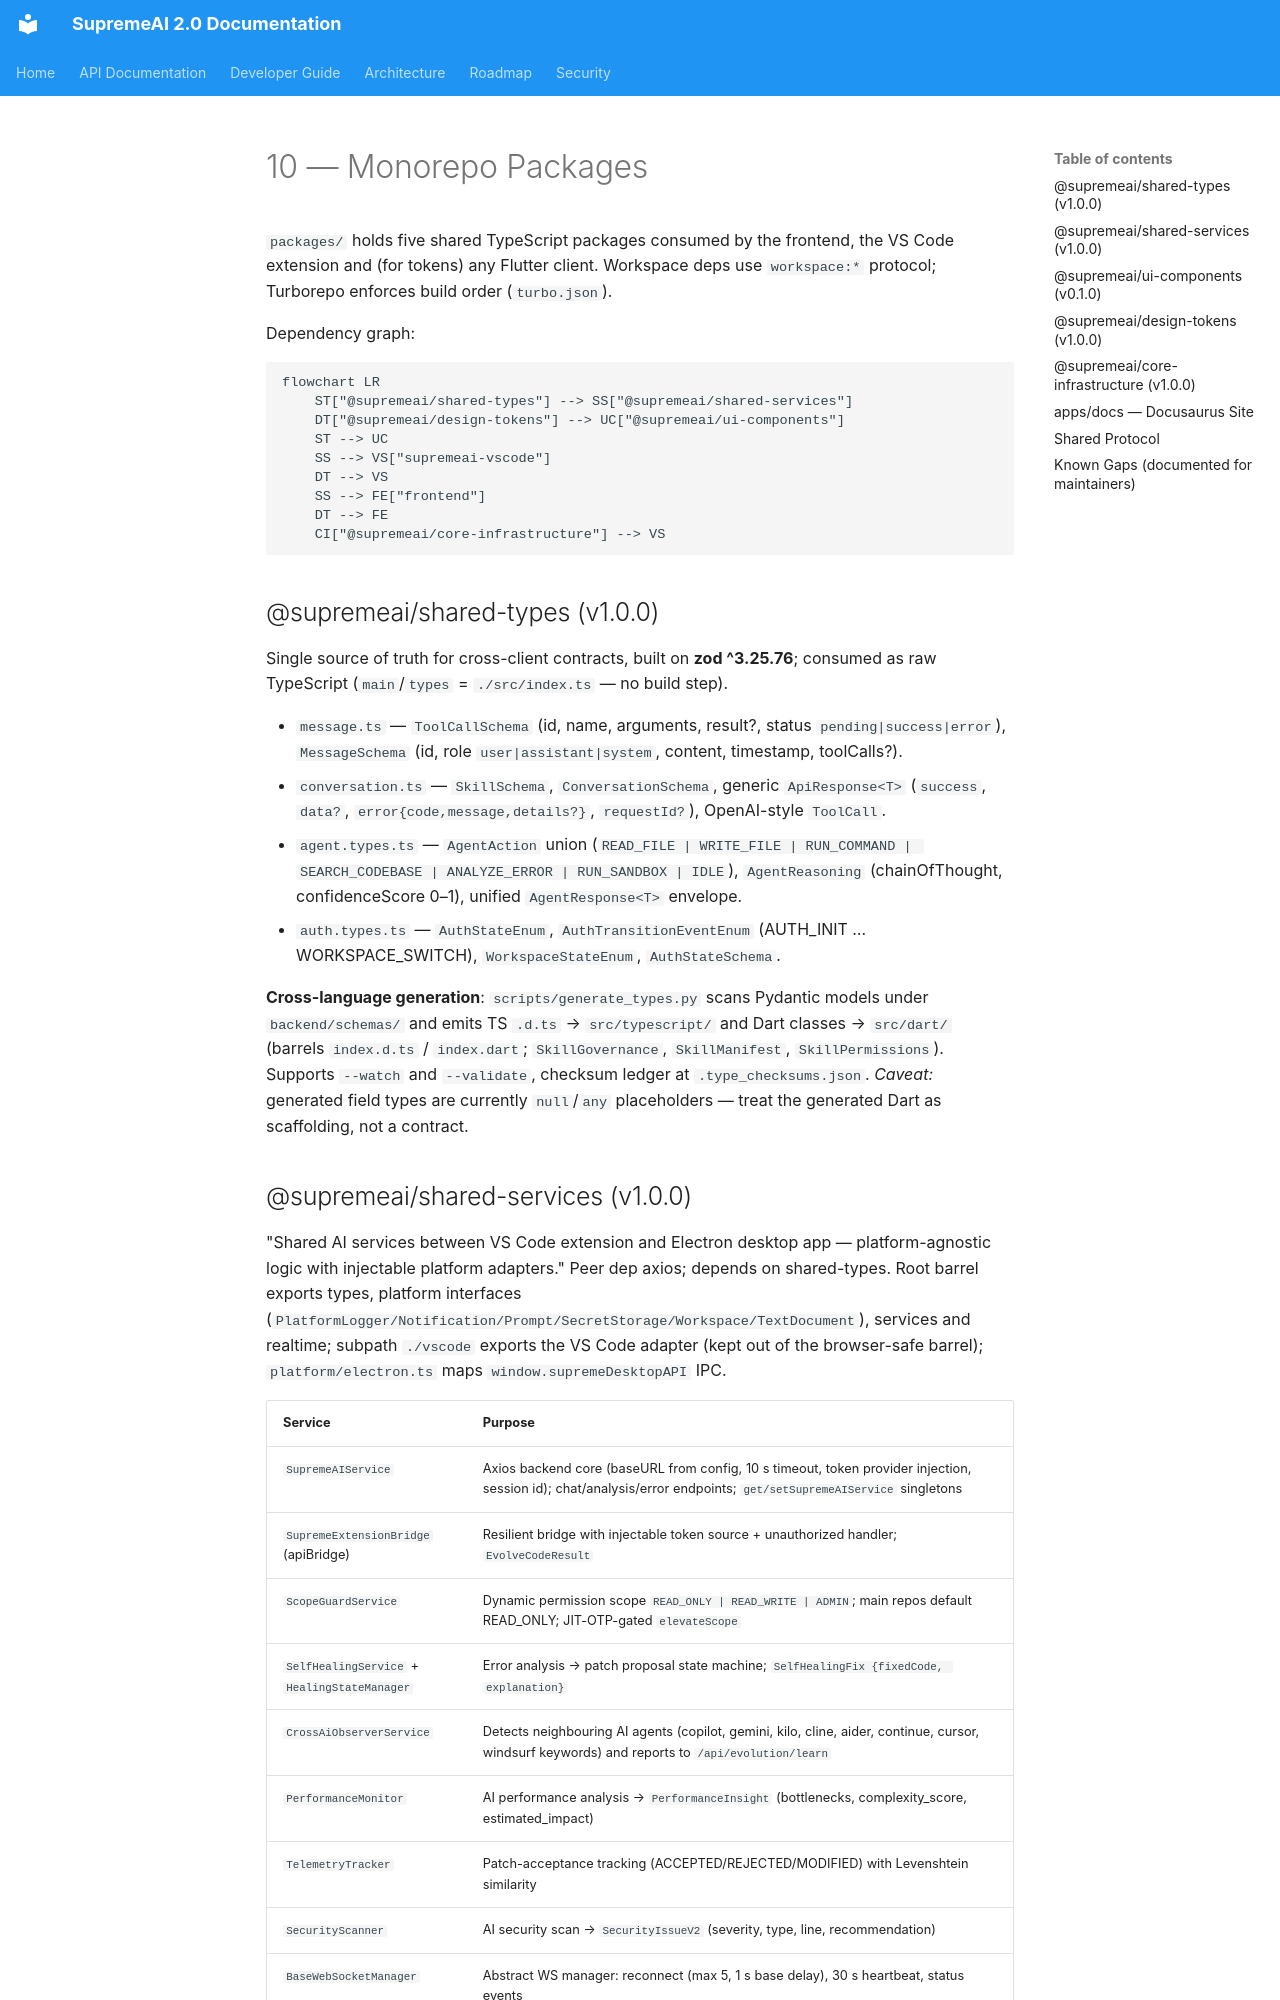

repository: SaifulHaqueNiloy/supremeai · page: master_docs/BACKEND-07-MICROSERVICES_AND_PLUGINS/index.html · generator: mkdocs




<!-- ============================================================ -->
<!-- Merged Source: docs/10-packages.md -->
<!-- ============================================================ -->

# 10 — Monorepo Packages

`packages/` holds five shared TypeScript packages consumed by the frontend, the VS Code extension and (for tokens) any Flutter client. Workspace deps use `workspace:*` protocol; Turborepo enforces build order (`turbo.json`).

Dependency graph:

```mermaid
flowchart LR
    ST["@supremeai/shared-types"] --> SS["@supremeai/shared-services"]
    DT["@supremeai/design-tokens"] --> UC["@supremeai/ui-components"]
    ST --> UC
    SS --> VS["supremeai-vscode"]
    DT --> VS
    SS --> FE["frontend"]
    DT --> FE
    CI["@supremeai/core-infrastructure"] --> VS
```

## @supremeai/shared-types (v1.0.0)

Single source of truth for cross-client contracts, built on **zod ^3.25.76**; consumed as raw TypeScript (`main`/`types` = `./src/index.ts` — no build step).

- `message.ts` — `ToolCallSchema` (id, name, arguments, result?, status `pending|success|error`), `MessageSchema` (id, role `user|assistant|system`, content, timestamp, toolCalls?).
- `conversation.ts` — `SkillSchema`, `ConversationSchema`, generic `ApiResponse<T>` (`success`, `data?`, `error{code,message,details?}`, `requestId?`), OpenAI-style `ToolCall`.
- `agent.types.ts` — `AgentAction` union (`READ_FILE | WRITE_FILE | RUN_COMMAND | SEARCH_CODEBASE | ANALYZE_ERROR | RUN_SANDBOX | IDLE`), `AgentReasoning` (chainOfThought, confidenceScore 0–1), unified `AgentResponse<T>` envelope.
- `auth.types.ts` — `AuthStateEnum`, `AuthTransitionEventEnum` (AUTH_INIT … WORKSPACE_SWITCH), `WorkspaceStateEnum`, `AuthStateSchema`.

**Cross-language generation**: `scripts/generate_types.py` scans Pydantic models under `backend/schemas/` and emits TS `.d.ts` → `src/typescript/` and Dart classes → `src/dart/` (barrels `index.d.ts` / `index.dart`; `SkillGovernance`, `SkillManifest`, `SkillPermissions`). Supports `--watch` and `--validate`, checksum ledger at `.type_checksums.json`. *Caveat:* generated field types are currently `null`/`any` placeholders — treat the generated Dart as scaffolding, not a contract.
